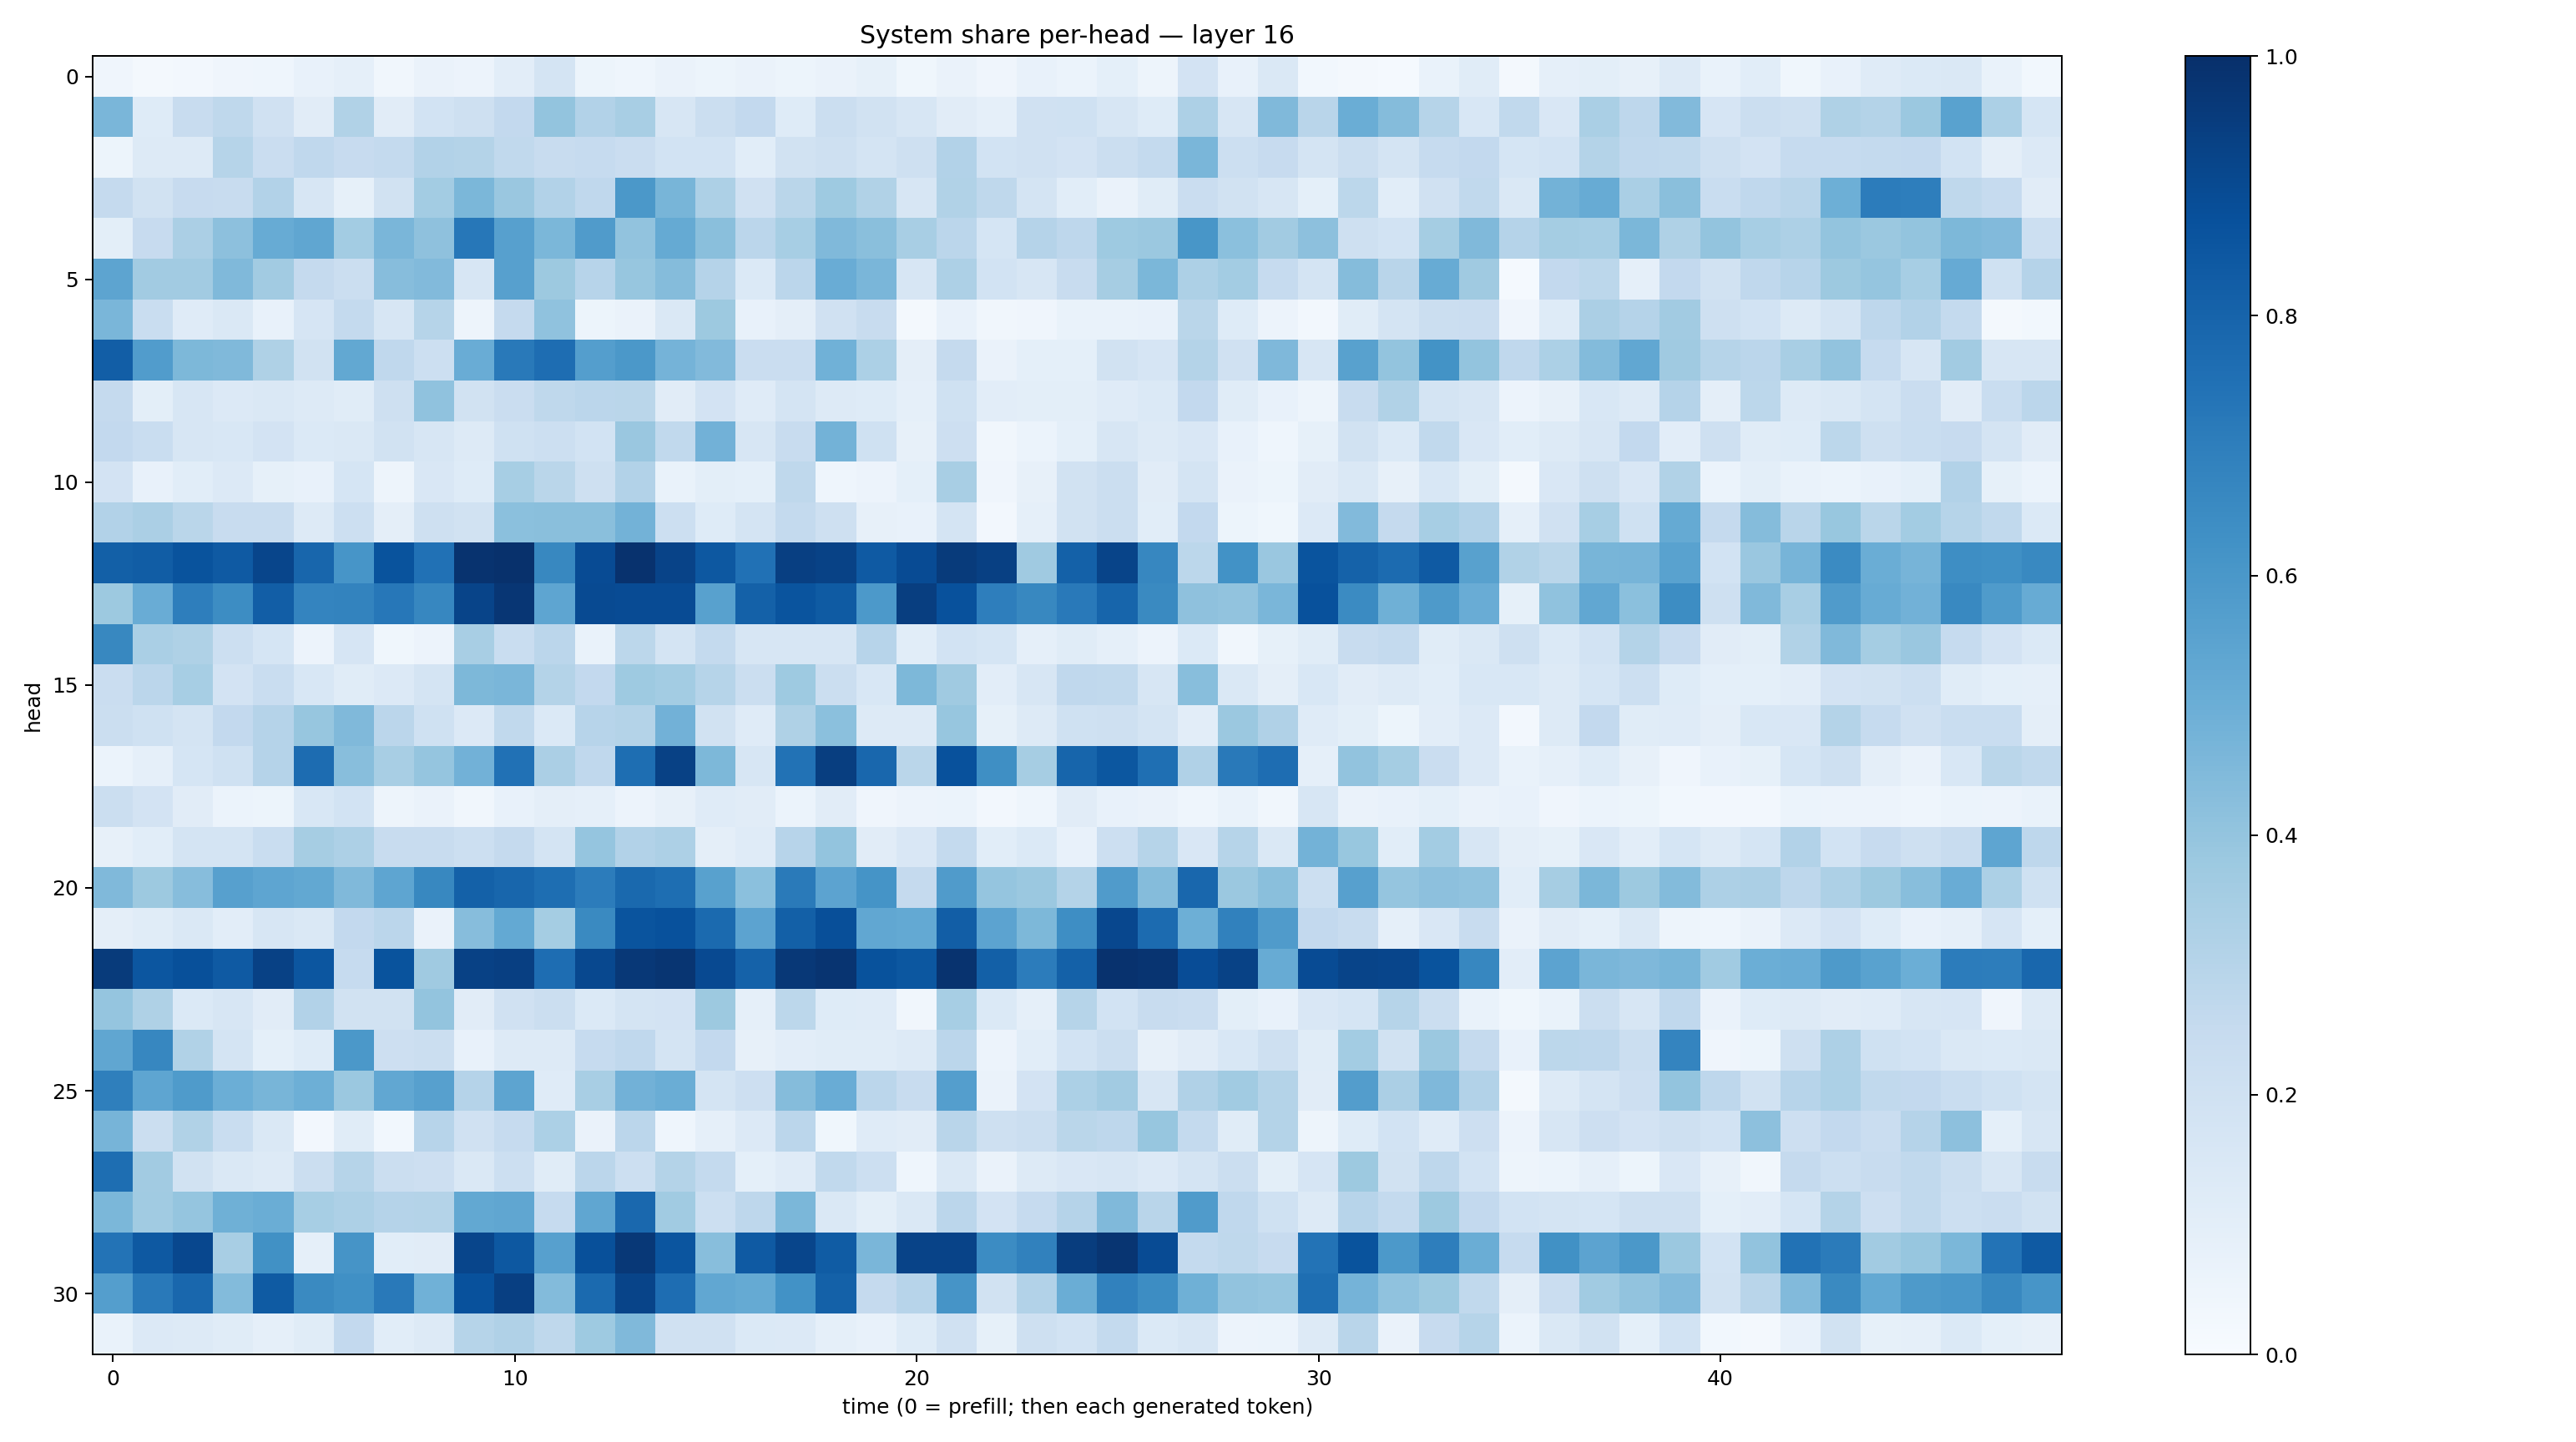

The table this chart was drawn from, first rows:
0.041512083, 0.021293823, 0.024744388, 0.041166924, 0.04414318, 0.07505622, 0.088879794, 0.033176273, 0.062822826, 0.05519684, 0.10455637, 0.17757605, 0.05376006, 0.04571639, 0.06563299, 0.052077908, 0.06311215, 0.051024515, 0.063363604, 0.08421406, 0.035882145, 0.06421286, 0.040405497, 0.07348136
0.4624, 0.1225, 0.2422, 0.2705, 0.1982, 0.1117, 0.3126, 0.1118, 0.185, 0.2086, 0.2593, 0.4005, 0.3102, 0.3403, 0.157, 0.2214, 0.261, 0.1243, 0.2251, 0.1891, 0.1599, 0.1097, 0.08701, 0.196
0.05107, 0.1284, 0.1317, 0.2996, 0.2284, 0.269, 0.2438, 0.2553, 0.3107, 0.3071, 0.2618, 0.2388, 0.248, 0.2267, 0.1873, 0.187, 0.1058, 0.193, 0.2085, 0.1793, 0.2091, 0.3114, 0.1872, 0.1984
0.2529, 0.191, 0.243, 0.2404, 0.3096, 0.1623, 0.08422, 0.1945, 0.3562, 0.4581, 0.3857, 0.3111, 0.2658, 0.5964, 0.4668, 0.3253, 0.1986, 0.2878, 0.3748, 0.3138, 0.1634, 0.3129, 0.2713, 0.1782
0.09879, 0.2458, 0.3338, 0.4152, 0.5109, 0.5323, 0.3576, 0.4632, 0.4135, 0.7247, 0.5612, 0.4575, 0.5808, 0.404, 0.5184, 0.4241, 0.2848, 0.347, 0.4475, 0.4225, 0.3416, 0.2838, 0.1703, 0.3037
0.5427, 0.3616, 0.3627, 0.4457, 0.363, 0.2534, 0.2221, 0.4297, 0.442, 0.164, 0.5601, 0.3786, 0.2948, 0.3926, 0.4337, 0.301, 0.1374, 0.2817, 0.5065, 0.4626, 0.1563, 0.3258, 0.1852, 0.1598
0.4621, 0.2333, 0.1192, 0.1475, 0.07654, 0.1651, 0.2568, 0.1591, 0.2974, 0.04768, 0.2514, 0.4092, 0.05104, 0.06572, 0.1421, 0.3764, 0.07365, 0.09527, 0.197, 0.2393, 0.01757, 0.07423, 0.03513, 0.0415
0.8226, 0.5768, 0.4565, 0.4487, 0.3241, 0.1935, 0.5261, 0.2689, 0.2176, 0.5045, 0.7157, 0.7623, 0.5676, 0.5943, 0.4748, 0.4453, 0.2281, 0.2302, 0.4859, 0.3297, 0.09691, 0.25, 0.06514, 0.0925
0.2534, 0.0988, 0.1574, 0.133, 0.1408, 0.1308, 0.1162, 0.2097, 0.4077, 0.1918, 0.2272, 0.2706, 0.2829, 0.2857, 0.1123, 0.1813, 0.1189, 0.1746, 0.1319, 0.123, 0.08819, 0.1997, 0.1017, 0.09951
0.2607, 0.2324, 0.1607, 0.156, 0.1829, 0.1393, 0.1475, 0.1928, 0.1581, 0.1258, 0.2019, 0.2182, 0.1841, 0.3832, 0.2617, 0.4829, 0.1584, 0.2421, 0.48, 0.203, 0.07989, 0.2134, 0.0341, 0.06213
0.1816, 0.07102, 0.1066, 0.1334, 0.08288, 0.07045, 0.1717, 0.05037, 0.1505, 0.1234, 0.3439, 0.288, 0.2035, 0.3121, 0.06756, 0.09965, 0.09288, 0.2733, 0.04573, 0.05533, 0.09229, 0.3431, 0.04167, 0.07867
0.3114, 0.3329, 0.2879, 0.2351, 0.2376, 0.1327, 0.2155, 0.09625, 0.2072, 0.1904, 0.42, 0.423, 0.4248, 0.4785, 0.2171, 0.1246, 0.1721, 0.2557, 0.2051, 0.0811, 0.07123, 0.1745, 0.02489, 0.08957
0.813, 0.8246, 0.8637, 0.8381, 0.9149, 0.7891, 0.6066, 0.8658, 0.7486, 0.9882, 0.9944, 0.6632, 0.8919, 0.9887, 0.9227, 0.8448, 0.7485, 0.9384, 0.9266, 0.838, 0.8909, 0.9542, 0.936, 0.3681
0.3779, 0.5058, 0.6975, 0.6432, 0.8221, 0.6754, 0.6762, 0.7229, 0.6677, 0.9189, 0.9731, 0.538, 0.8959, 0.894, 0.8927, 0.5578, 0.8112, 0.8596, 0.8353, 0.5899, 0.9449, 0.8721, 0.6979, 0.6603
0.6615, 0.3381, 0.3238, 0.2174, 0.1707, 0.0568, 0.1653, 0.03553, 0.05673, 0.3413, 0.2315, 0.2818, 0.06785, 0.2788, 0.1781, 0.2562, 0.1613, 0.1611, 0.1597, 0.2963, 0.108, 0.187, 0.1696, 0.08627
0.2302, 0.2826, 0.3446, 0.1824, 0.2336, 0.1552, 0.1152, 0.1331, 0.1745, 0.4557, 0.4631, 0.3059, 0.2616, 0.3738, 0.3585, 0.2982, 0.2248, 0.3736, 0.2201, 0.1528, 0.4564, 0.3681, 0.1045, 0.1569
0.2221, 0.2004, 0.1784, 0.2592, 0.3041, 0.3935, 0.4473, 0.2847, 0.202, 0.1339, 0.2634, 0.1386, 0.2931, 0.3058, 0.4842, 0.1951, 0.1173, 0.3236, 0.4188, 0.1325, 0.1275, 0.3932, 0.0834, 0.1325
0.06239, 0.08753, 0.168, 0.1994, 0.3036, 0.7679, 0.4279, 0.3429, 0.3975, 0.4829, 0.7489, 0.3344, 0.2662, 0.7579, 0.9327, 0.4543, 0.1595, 0.7426, 0.9453, 0.7858, 0.2883, 0.8748, 0.6354, 0.3506
0.22, 0.1798, 0.113, 0.06198, 0.05467, 0.1561, 0.1864, 0.04885, 0.06503, 0.03219, 0.07453, 0.09511, 0.08656, 0.05568, 0.08085, 0.118, 0.1103, 0.05878, 0.1119, 0.04083, 0.05506, 0.06017, 0.0272, 0.04417
0.07813, 0.1084, 0.1794, 0.1761, 0.2319, 0.3505, 0.3272, 0.2385, 0.2351, 0.215, 0.2523, 0.172, 0.3964, 0.3087, 0.3271, 0.09704, 0.119, 0.2967, 0.399, 0.1098, 0.1504, 0.2546, 0.109, 0.1374
0.4462, 0.3771, 0.4318, 0.5609, 0.5354, 0.5243, 0.4465, 0.539, 0.6628, 0.8104, 0.7901, 0.7613, 0.7044, 0.7809, 0.7612, 0.5563, 0.42, 0.712, 0.5438, 0.6143, 0.2533, 0.5788, 0.3967, 0.3813
0.09743, 0.1149, 0.1451, 0.1049, 0.1599, 0.1474, 0.2597, 0.2822, 0.0643, 0.4328, 0.5197, 0.3534, 0.6527, 0.8603, 0.8731, 0.774, 0.546, 0.8128, 0.8817, 0.5288, 0.5226, 0.8238, 0.5431, 0.4551
0.9545, 0.8548, 0.876, 0.8372, 0.9328, 0.8536, 0.248, 0.8643, 0.3679, 0.931, 0.9398, 0.7626, 0.9061, 0.9686, 0.9804, 0.9013, 0.8052, 0.9683, 0.9814, 0.8698, 0.8492, 0.9859, 0.8156, 0.705
0.3963, 0.3209, 0.1405, 0.1628, 0.1112, 0.3092, 0.1908, 0.1953, 0.4001, 0.1116, 0.1978, 0.2194, 0.1397, 0.1767, 0.1811, 0.3782, 0.08816, 0.2799, 0.1227, 0.1184, 0.03397, 0.3438, 0.1396, 0.08619
0.5346, 0.6676, 0.3159, 0.1768, 0.0906, 0.1247, 0.5962, 0.2121, 0.2189, 0.07596, 0.1322, 0.1288, 0.2475, 0.2692, 0.1738, 0.2598, 0.0783, 0.1054, 0.1136, 0.1155, 0.1304, 0.282, 0.05526, 0.1073
0.6924, 0.539, 0.5828, 0.497, 0.467, 0.4948, 0.3813, 0.5293, 0.5613, 0.3034, 0.5404, 0.1197, 0.3413, 0.4826, 0.5021, 0.1761, 0.213, 0.4353, 0.5044, 0.283, 0.2387, 0.5692, 0.06429, 0.1815
0.4705, 0.2248, 0.3125, 0.2317, 0.1484, 0.02365, 0.1159, 0.02838, 0.2932, 0.1965, 0.2464, 0.3287, 0.0629, 0.2827, 0.04497, 0.08669, 0.1355, 0.2844, 0.03516, 0.1172, 0.112, 0.2915, 0.2067, 0.224
0.76, 0.3621, 0.1878, 0.143, 0.1314, 0.2242, 0.2996, 0.2234, 0.2136, 0.1425, 0.2173, 0.1135, 0.2819, 0.2183, 0.3062, 0.2555, 0.09374, 0.1206, 0.2646, 0.2151, 0.04635, 0.1425, 0.06517, 0.1312
0.4578, 0.3647, 0.397, 0.4892, 0.5028, 0.3444, 0.3246, 0.3047, 0.3058, 0.5236, 0.5315, 0.2496, 0.5346, 0.7824, 0.3663, 0.2169, 0.2757, 0.4577, 0.1408, 0.1013, 0.148, 0.2821, 0.1822, 0.2477
0.7409, 0.8432, 0.9069, 0.3437, 0.6264, 0.08932, 0.6131, 0.1068, 0.1118, 0.9144, 0.8476, 0.5594, 0.878, 0.9682, 0.8557, 0.427, 0.8394, 0.9161, 0.829, 0.4636, 0.9237, 0.9237, 0.6479, 0.687
0.5667, 0.7158, 0.7871, 0.4379, 0.8342, 0.6551, 0.6289, 0.7149, 0.4854, 0.8736, 0.9391, 0.4385, 0.7763, 0.9213, 0.7635, 0.5277, 0.518, 0.6225, 0.8101, 0.2509, 0.296, 0.6132, 0.1938, 0.3118
0.06838, 0.1354, 0.1295, 0.1156, 0.08602, 0.1139, 0.259, 0.1063, 0.1324, 0.2991, 0.3201, 0.2721, 0.3729, 0.4463, 0.1973, 0.198, 0.1381, 0.1366, 0.08871, 0.07644, 0.1219, 0.1978, 0.08304, 0.2082
